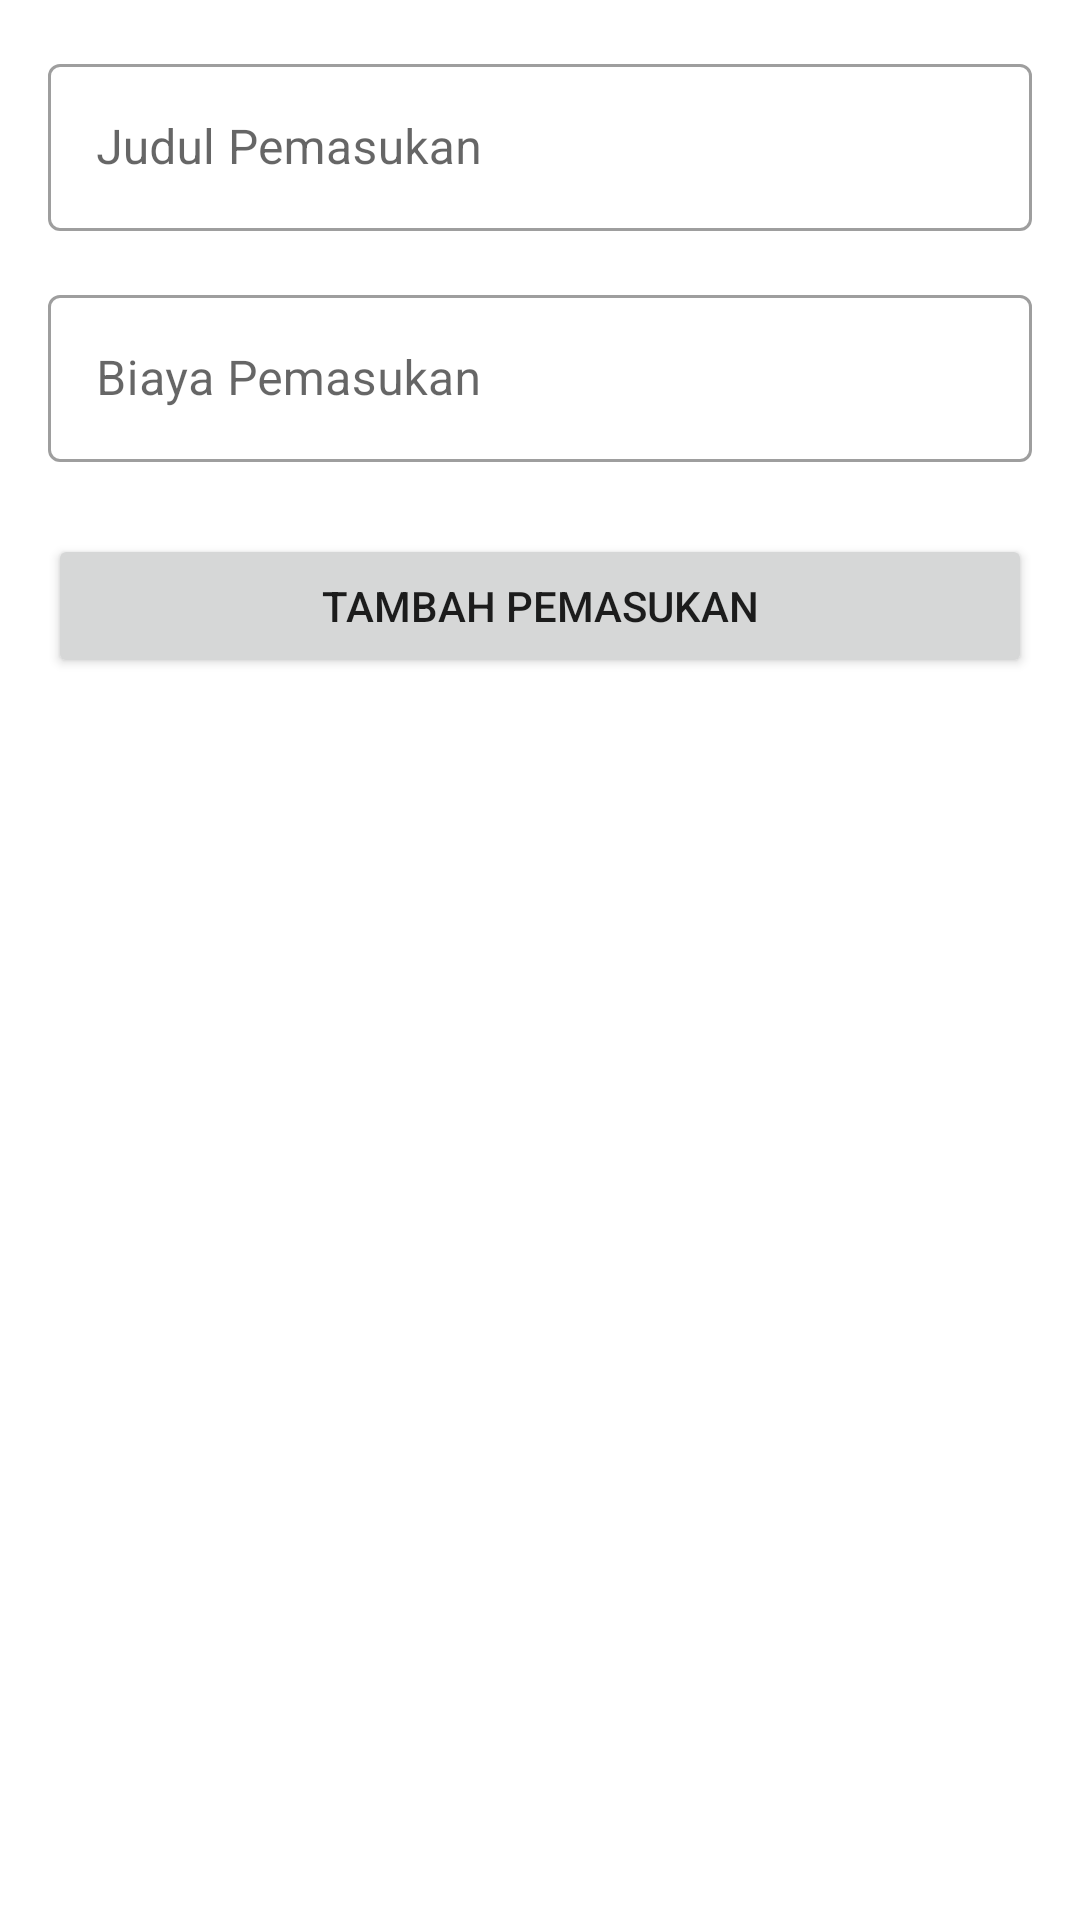

The Android layout XML behind this screen, and the referenced resources:
<!-- AndroidManifest.xml: application theme AppTheme -->
<!-- res/layout/fragment_tambah_pemasukan.xml -->
<?xml version="1.0" encoding="utf-8"?>
<layout xmlns:android="http://schemas.android.com/apk/res/android"
    xmlns:app="http://schemas.android.com/apk/res-auto"
    xmlns:tools="http://schemas.android.com/tools">

    <data>
        <variable name="dataActivityViewModel" type="org.hz240.wallefy.viewModel.ActivityViewModel" />
    </data>

    <androidx.constraintlayout.widget.ConstraintLayout
        android:id="@+id/root_layout"
        android:layout_width="match_parent"
        android:layout_height="match_parent"
        tools:context=".ui.main.pemasukan.tambahPemasukan">

        <com.google.android.material.textfield.TextInputLayout
            android:id="@+id/container_et_title"
            style="@style/Widget.MaterialComponents.TextInputLayout.OutlinedBox"
            android:layout_marginHorizontal="16dp"
            android:layout_marginTop="16dp"
            android:layout_width="match_parent"
            android:layout_height="wrap_content"
            android:hint="Judul Pemasukan"
            app:layout_constraintEnd_toEndOf="parent"
            app:layout_constraintStart_toStartOf="parent"
            app:layout_constraintTop_toTopOf="parent">
            <com.google.android.material.textfield.TextInputEditText
                android:id="@+id/et_title"
                android:maxLength="35"
                android:layout_width="match_parent"
                android:layout_height="wrap_content"
            />
        </com.google.android.material.textfield.TextInputLayout>

        <com.google.android.material.textfield.TextInputLayout
            android:id="@+id/container_et_biaya"
            style="@style/Widget.MaterialComponents.TextInputLayout.OutlinedBox"
            android:layout_marginHorizontal="16dp"
            android:layout_marginTop="16dp"
            android:layout_width="match_parent"
            android:layout_height="wrap_content"
            android:hint="Biaya Pemasukan"
            app:layout_constraintEnd_toEndOf="@+id/container_et_title"
            app:layout_constraintStart_toStartOf="@+id/container_et_title"
            app:layout_constraintTop_toBottomOf="@+id/container_et_title" >
            <com.google.android.material.textfield.TextInputEditText
                android:id="@+id/et_biaya"
                android:maxLength="9"
                android:inputType="number"
                android:layout_width="match_parent"
                android:layout_height="wrap_content"
            />
        </com.google.android.material.textfield.TextInputLayout>

        <Button
            android:id="@+id/pushItem"
            android:layout_marginHorizontal="16dp"
            android:layout_width="match_parent"
            android:layout_height="wrap_content"
            android:layout_marginTop="24dp"
            android:text="Tambah Pemasukan"
            app:layout_constraintEnd_toEndOf="@+id/container_et_biaya"
            app:layout_constraintStart_toStartOf="@+id/container_et_biaya"
            app:layout_constraintTop_toBottomOf="@+id/container_et_biaya" />

    </androidx.constraintlayout.widget.ConstraintLayout>

</layout>
<!-- resources referenced by this layout -->
<resources>
  <style name="AppTheme" parent="Theme.MaterialComponents.Light.DarkActionBar">
          
          <item name="colorPrimary">@color/colorPrimary</item>
          <item name="colorPrimaryDark">@color/colorPrimaryDark</item>
          <item name="colorAccent">@color/colorAccent</item>
      </style>
  <color name="colorPrimary">#0069C0</color>
  <color name="colorPrimaryDark">#0069C0</color>
  <color name="colorAccent">#D81B60</color>
</resources>
